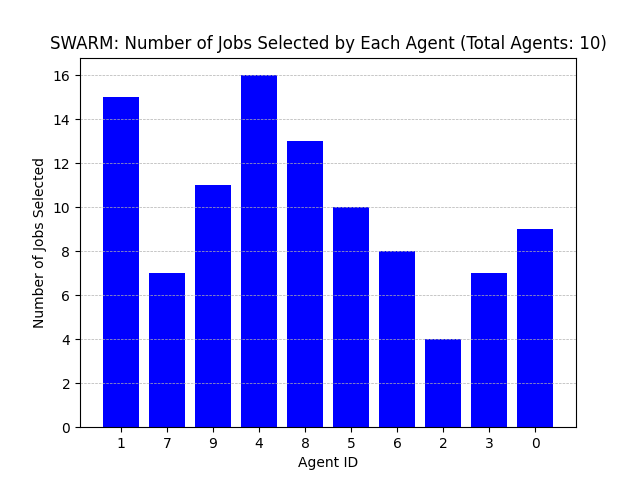

The data file committed next to this chart (first rows):
Agent ID, Number of Jobs Selected
1, 15
7, 7
9, 11
4, 16
8, 13
5, 10
6, 8
2, 4
3, 7
0, 9
